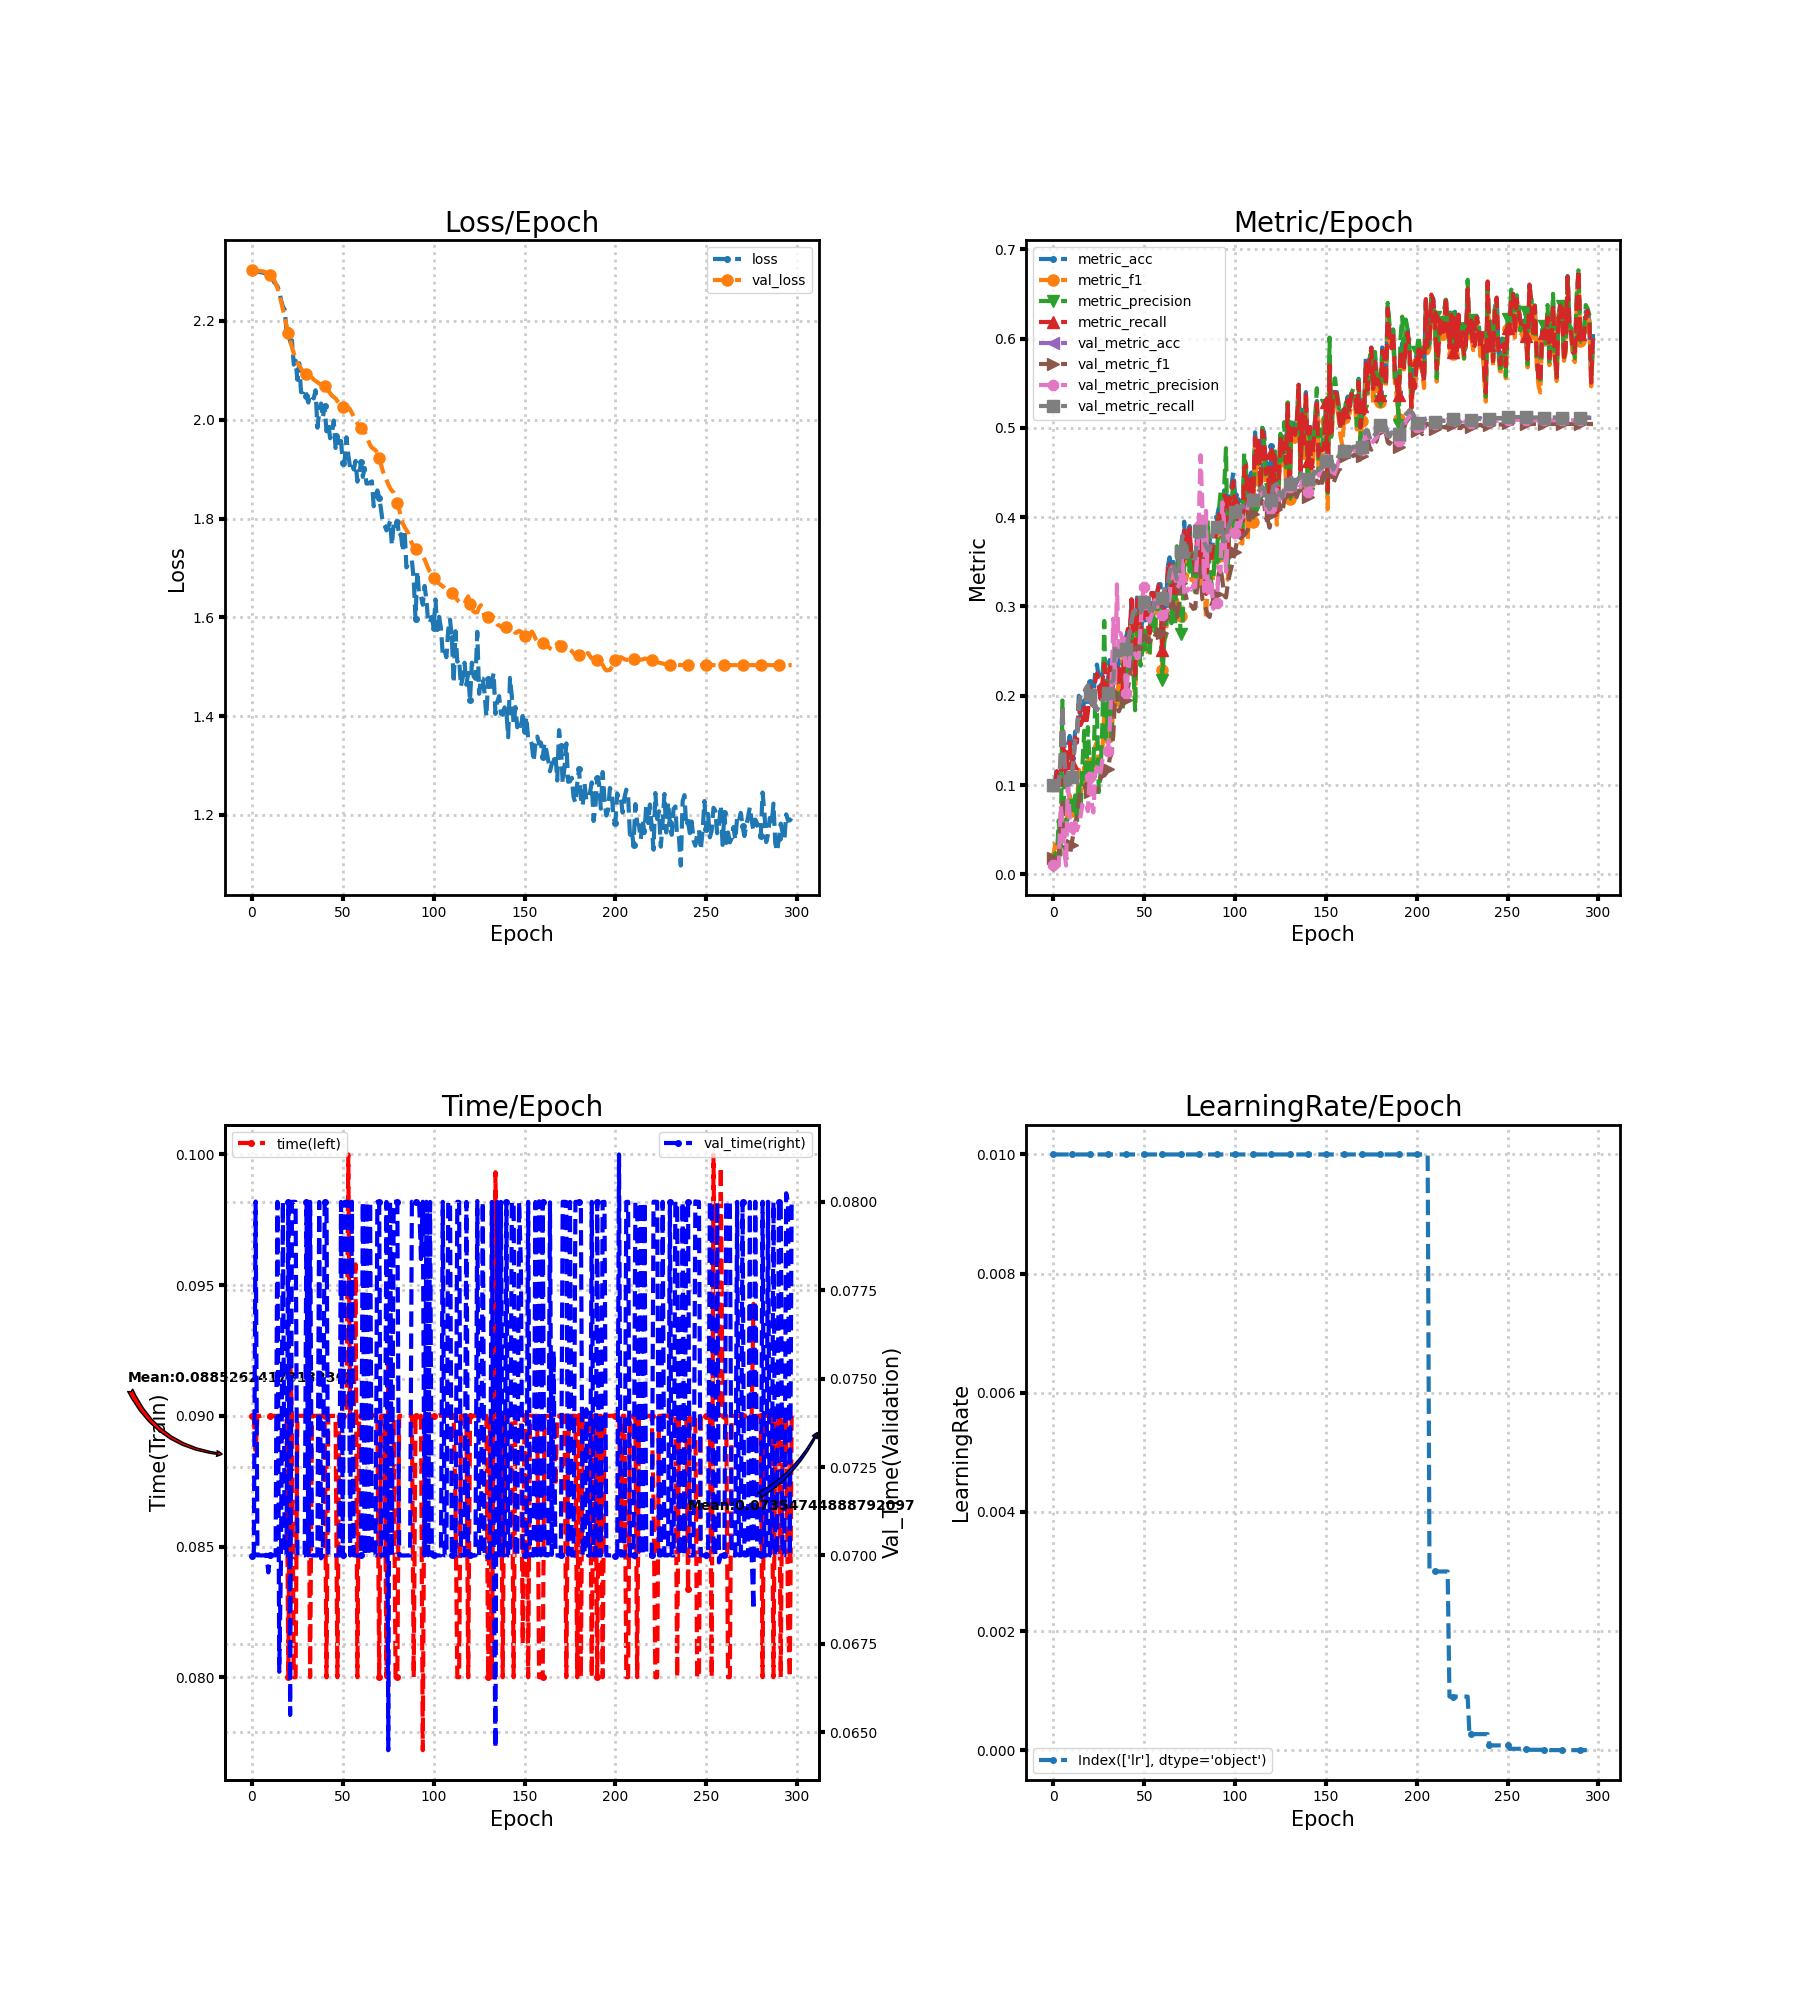

Values plotted in this chart, from the file beside it:
loss, metric_acc, metric_f1, metric_precision, metric_recall, time, lr, val_loss, val_metric_acc, val_metric_f1, val_metric_precision, val_metric_recall, val_time
2.304, 0.1, 0.01818, 0.01, 0.1, 0.09, 0.01, 2.303, 0.1, 0.01818, 0.01, 0.1, 0.07
2.301, 0.105, 0.03494, 0.02364, 0.1038, 0.09, 0.01, 2.302, 0.09944, 0.01813, 0.009967, 0.1, 0.07
2.3, 0.12, 0.03808, 0.02385, 0.1157, 0.08855, 0.01, 2.302, 0.09944, 0.01809, 0.009944, 0.1, 0.08001
2.299, 0.105, 0.02783, 0.06064, 0.1, 0.09, 0.01, 2.302, 0.09944, 0.01809, 0.009944, 0.1, 0.07
2.299, 0.105, 0.02974, 0.02203, 0.1, 0.09, 0.01, 2.301, 0.1306, 0.06148, 0.0771, 0.1313, 0.07
2.298, 0.15, 0.07754, 0.1947, 0.1433, 0.09, 0.01, 2.301, 0.1883, 0.08417, 0.05873, 0.1894, 0.07
2.298, 0.145, 0.07096, 0.06566, 0.1383, 0.09002, 0.01, 2.3, 0.1317, 0.04208, 0.02645, 0.1324, 0.07
2.298, 0.115, 0.05905, 0.05467, 0.1098, 0.09, 0.01, 2.299, 0.09944, 0.01816, 0.009989, 0.1, 0.07
2.293, 0.145, 0.06759, 0.06365, 0.1383, 0.09, 0.01, 2.298, 0.1, 0.01926, 0.11, 0.1006, 0.07002
2.288, 0.155, 0.089, 0.07603, 0.1481, 0.08998, 0.01, 2.296, 0.1006, 0.02031, 0.05997, 0.1011, 0.06952
2.291, 0.13, 0.07101, 0.07805, 0.1243, 0.09, 0.01, 2.293, 0.1083, 0.03306, 0.05359, 0.1089, 0.07
2.288, 0.14, 0.07477, 0.06695, 0.134, 0.09, 0.01, 2.289, 0.1267, 0.04584, 0.04586, 0.1274, 0.07
2.279, 0.16, 0.09021, 0.08843, 0.1533, 0.09, 0.01, 2.284, 0.1494, 0.05909, 0.06086, 0.1503, 0.07
2.275, 0.155, 0.07372, 0.05731, 0.1476, 0.09, 0.01, 2.277, 0.1578, 0.06392, 0.04943, 0.1587, 0.07
2.27, 0.2, 0.1171, 0.1026, 0.1912, 0.09, 0.01, 2.267, 0.1878, 0.08388, 0.05592, 0.1888, 0.08
2.261, 0.175, 0.08944, 0.07304, 0.1671, 0.09, 0.01, 2.255, 0.2017, 0.09424, 0.06561, 0.2028, 0.06671
2.242, 0.18, 0.1013, 0.1229, 0.1724, 0.09, 0.01, 2.24, 0.2011, 0.09764, 0.07853, 0.2022, 0.07
2.229, 0.195, 0.1202, 0.1608, 0.1869, 0.09, 0.01, 2.223, 0.2033, 0.09814, 0.08118, 0.2045, 0.08
2.223, 0.175, 0.09717, 0.1022, 0.1674, 0.09, 0.01, 2.207, 0.2078, 0.1011, 0.07976, 0.2089, 0.07
2.18, 0.19, 0.123, 0.1649, 0.1821, 0.09, 0.01, 2.191, 0.2106, 0.1012, 0.07073, 0.2117, 0.07
2.181, 0.215, 0.1249, 0.1207, 0.2057, 0.08, 0.01, 2.175, 0.2, 0.09259, 0.1093, 0.2011, 0.08001
2.157, 0.2, 0.1037, 0.1139, 0.1907, 0.09197, 0.01, 2.16, 0.1911, 0.08831, 0.08064, 0.1922, 0.06549
2.161, 0.2, 0.1286, 0.117, 0.1921, 0.09, 0.01, 2.147, 0.1883, 0.08793, 0.06938, 0.1894, 0.08
2.112, 0.225, 0.1435, 0.1898, 0.2157, 0.08, 0.01, 2.135, 0.1889, 0.09636, 0.1113, 0.1899, 0.08
2.119, 0.235, 0.1483, 0.18, 0.225, 0.08, 0.01, 2.124, 0.1839, 0.09256, 0.12, 0.1849, 0.08
2.081, 0.22, 0.123, 0.09215, 0.21, 0.09, 0.01, 2.116, 0.1878, 0.09901, 0.1103, 0.1888, 0.07
2.114, 0.205, 0.1268, 0.1138, 0.1962, 0.09, 0.01, 2.109, 0.1917, 0.1072, 0.1146, 0.1927, 0.07
2.056, 0.225, 0.1403, 0.1691, 0.2152, 0.09, 0.01, 2.103, 0.195, 0.1114, 0.1286, 0.196, 0.07
2.056, 0.245, 0.1816, 0.2837, 0.2357, 0.09, 0.01, 2.099, 0.1956, 0.1106, 0.1322, 0.1965, 0.07
2.063, 0.215, 0.1488, 0.1518, 0.2069, 0.09, 0.01, 2.095, 0.1961, 0.1132, 0.135, 0.1971, 0.07
2.048, 0.215, 0.1537, 0.1826, 0.2062, 0.09, 0.01, 2.092, 0.2022, 0.1179, 0.1387, 0.2031, 0.08
2.035, 0.24, 0.192, 0.2251, 0.2324, 0.09, 0.01, 2.088, 0.2111, 0.1296, 0.1639, 0.212, 0.07
2.051, 0.195, 0.1539, 0.1473, 0.1879, 0.08, 0.01, 2.087, 0.2144, 0.1349, 0.2108, 0.2154, 0.08
2.047, 0.23, 0.1889, 0.2518, 0.2249, 0.09, 0.01, 2.086, 0.2161, 0.1564, 0.2865, 0.217, 0.07
2.043, 0.24, 0.2092, 0.2177, 0.2348, 0.09, 0.01, 2.081, 0.2561, 0.2045, 0.2142, 0.2568, 0.07
2.06, 0.22, 0.1891, 0.2177, 0.2153, 0.09, 0.01, 2.079, 0.2539, 0.2012, 0.3248, 0.2543, 0.07
1.984, 0.24, 0.2209, 0.2168, 0.2351, 0.09, 0.01, 2.076, 0.2439, 0.1825, 0.2418, 0.2442, 0.07
2.015, 0.225, 0.2013, 0.1998, 0.2204, 0.09, 0.01, 2.073, 0.245, 0.1872, 0.2701, 0.2453, 0.08
2.033, 0.205, 0.1881, 0.1836, 0.2026, 0.09, 0.01, 2.072, 0.2467, 0.1918, 0.263, 0.2469, 0.06992
2.004, 0.245, 0.2157, 0.1991, 0.2448, 0.09, 0.01, 2.07, 0.2522, 0.1975, 0.2643, 0.2525, 0.07
2.027, 0.265, 0.2391, 0.2304, 0.2616, 0.09, 0.01, 2.067, 0.2522, 0.1958, 0.2035, 0.2525, 0.08001
1.977, 0.275, 0.2547, 0.2555, 0.2748, 0.07999, 0.01, 2.064, 0.2611, 0.2084, 0.2236, 0.2614, 0.08
1.992, 0.27, 0.2351, 0.2275, 0.2664, 0.09, 0.01, 2.059, 0.2706, 0.2196, 0.2429, 0.2708, 0.07
1.963, 0.305, 0.2815, 0.276, 0.3082, 0.09, 0.01, 2.054, 0.2828, 0.2368, 0.2511, 0.283, 0.07
1.972, 0.265, 0.2364, 0.2296, 0.2631, 0.09, 0.01, 2.049, 0.2939, 0.2495, 0.2515, 0.2942, 0.07
1.998, 0.22, 0.1919, 0.1838, 0.2184, 0.09, 0.01, 2.046, 0.2956, 0.2534, 0.2465, 0.2959, 0.07
1.943, 0.31, 0.2897, 0.2942, 0.3067, 0.09, 0.01, 2.043, 0.2967, 0.2543, 0.2422, 0.297, 0.07
1.969, 0.305, 0.2757, 0.2573, 0.3087, 0.08, 0.01, 2.038, 0.2972, 0.2527, 0.2428, 0.2976, 0.07
1.944, 0.27, 0.2457, 0.2337, 0.2661, 0.09, 0.01, 2.034, 0.2928, 0.2524, 0.2793, 0.2932, 0.07
1.957, 0.285, 0.2621, 0.2521, 0.2846, 0.09, 0.01, 2.031, 0.2967, 0.2576, 0.3109, 0.2971, 0.08
1.911, 0.295, 0.2681, 0.268, 0.2939, 0.09, 0.01, 2.026, 0.3044, 0.2662, 0.3223, 0.3048, 0.07
1.916, 0.28, 0.2552, 0.2487, 0.2824, 0.09, 0.01, 2.024, 0.3033, 0.2653, 0.2977, 0.3037, 0.08
1.964, 0.275, 0.2484, 0.2453, 0.2781, 0.09, 0.01, 2.025, 0.2978, 0.2603, 0.2859, 0.2982, 0.08
1.928, 0.27, 0.2436, 0.2483, 0.2699, 0.1, 0.01, 2.025, 0.2944, 0.2602, 0.2828, 0.2948, 0.08
1.904, 0.315, 0.2888, 0.2947, 0.3151, 0.09, 0.01, 2.02, 0.2978, 0.2647, 0.2902, 0.2981, 0.07
1.912, 0.315, 0.2913, 0.29, 0.3151, 0.09, 0.01, 2.014, 0.2961, 0.2626, 0.2939, 0.2965, 0.08
1.899, 0.305, 0.2767, 0.2696, 0.3026, 0.09, 0.01, 2.006, 0.3022, 0.2676, 0.3072, 0.3027, 0.07
1.917, 0.315, 0.2942, 0.3121, 0.3117, 0.0958, 0.01, 1.999, 0.31, 0.2715, 0.3033, 0.3105, 0.07
1.875, 0.325, 0.3059, 0.3066, 0.3236, 0.08, 0.01, 1.993, 0.3078, 0.2708, 0.2886, 0.3082, 0.07
1.889, 0.325, 0.3004, 0.2936, 0.3224, 0.09, 0.01, 1.988, 0.3067, 0.266, 0.2903, 0.3071, 0.07
... 238 more rows
